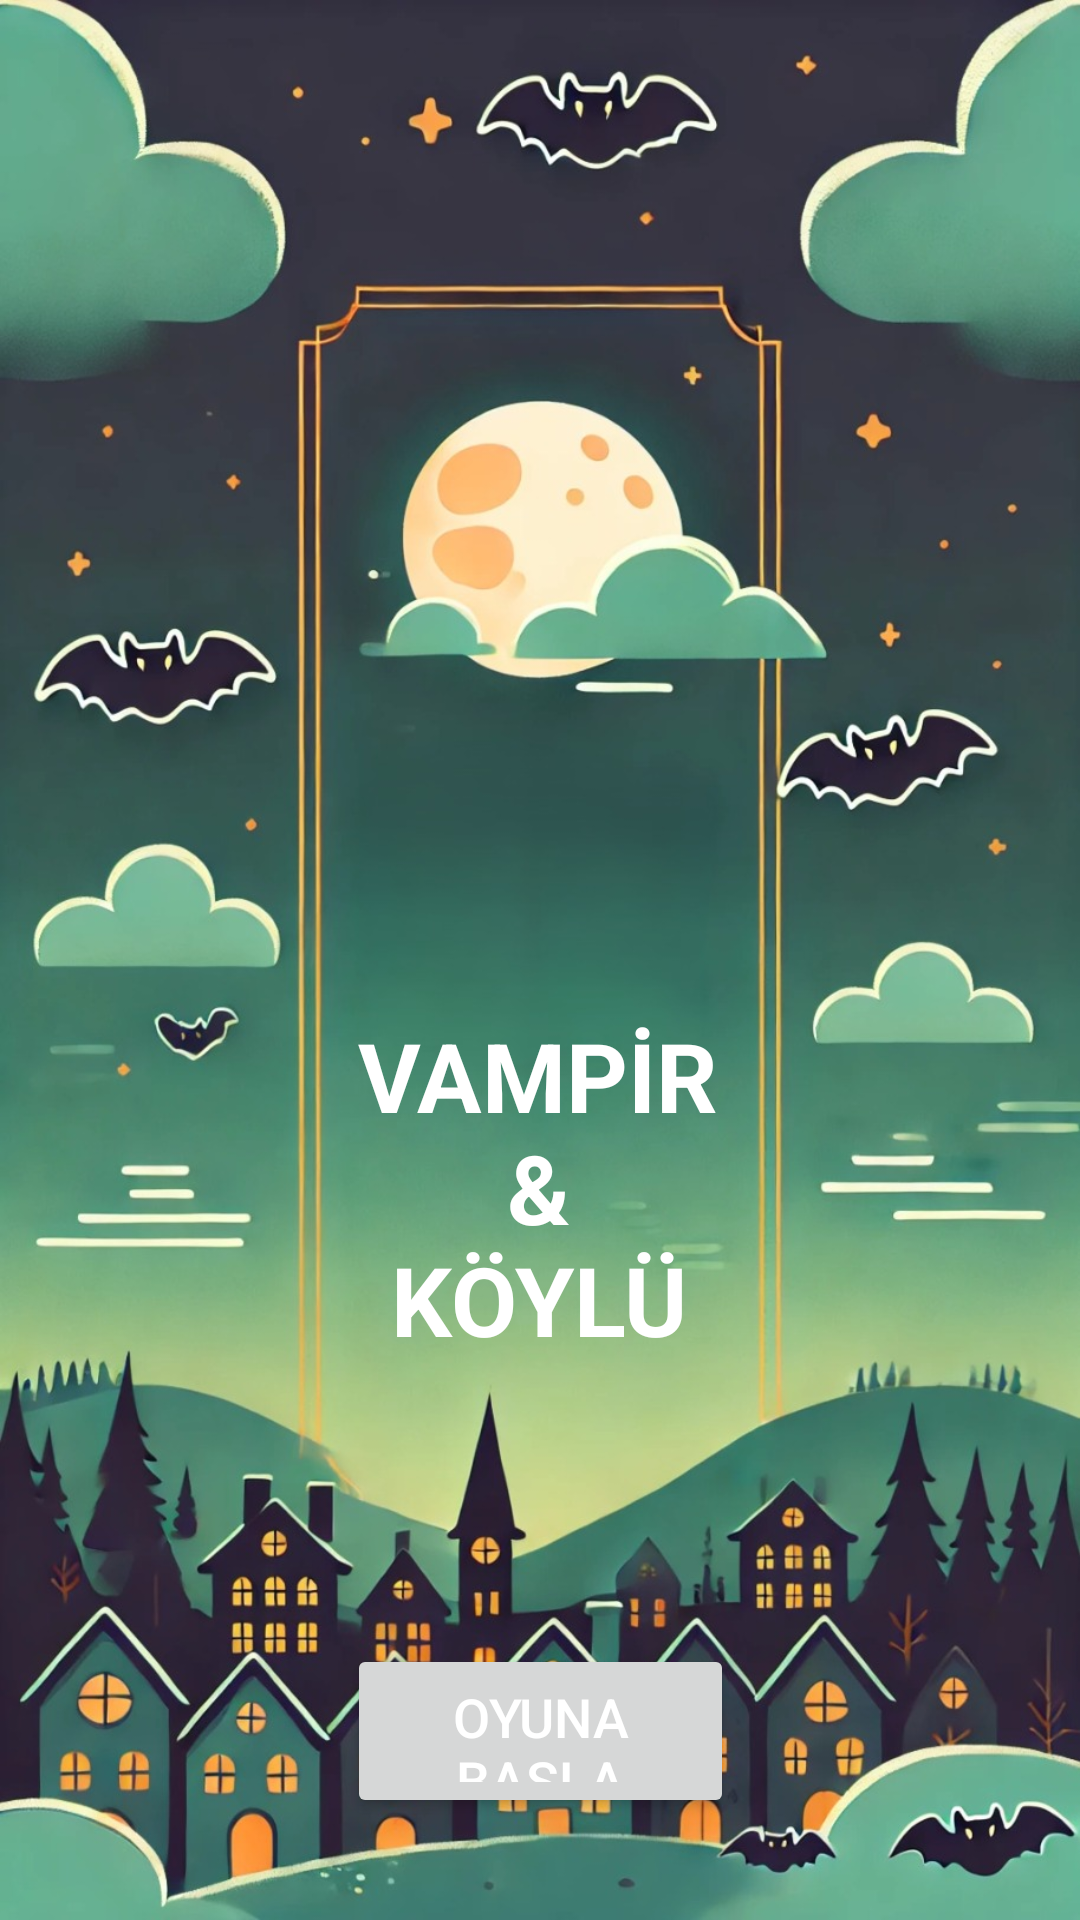

Layout XML and referenced resources for this Android screen:
<!-- AndroidManifest.xml: application theme Theme.VampirKoylu -->
<!-- res/layout/activity_main.xml -->
<?xml version="1.0" encoding="utf-8"?>
<androidx.constraintlayout.widget.ConstraintLayout xmlns:android="http://schemas.android.com/apk/res/android"
    xmlns:app="http://schemas.android.com/apk/res-auto"
    xmlns:tools="http://schemas.android.com/tools"
    android:id="@+id/layoutMain"
    android:layout_width="match_parent"
    android:layout_height="match_parent"
    android:background="@drawable/vk"
    tools:context=".MainActivity">

    

    <Button
        android:id="@+id/btnStartGame"
        android:layout_width="129dp"
        android:layout_height="58dp"
        android:layout_marginTop="548dp"
        android:padding="12dp"
        android:text="Oyuna Başla"
        android:textColor="@android:color/white"
        android:textSize="18sp"
        app:layout_constraintEnd_toEndOf="parent"
        app:layout_constraintStart_toStartOf="parent"
        app:layout_constraintTop_toTopOf="parent" />

    <TextView
        android:id="@+id/tvTitle"
        android:layout_width="166dp"
        android:layout_height="111dp"
        android:layout_marginBottom="100dp"
        android:gravity="center"
        android:text="VAMPİR             &amp;           KÖYLÜ"
        android:textColor="@android:color/white"
        android:textSize="32sp"
        android:textStyle="bold"
        app:layout_constraintBottom_toTopOf="@id/btnStartGame"
        app:layout_constraintEnd_toEndOf="parent"
        app:layout_constraintHorizontal_bias="0.497"
        app:layout_constraintStart_toStartOf="parent"
        app:layout_constraintTop_toTopOf="parent"
        app:layout_constraintVertical_bias="1.0" />

</androidx.constraintlayout.widget.ConstraintLayout>
<!-- resources referenced by this layout -->
<resources>
  <!-- drawable vk: png bitmap (drawable, 208528 bytes) -->
  <style name="Theme.VampirKoylu" parent="Base.Theme.VampirKoylu" />
  <style name="Base.Theme.VampirKoylu" parent="Theme.Material3.DayNight.NoActionBar">
          
          
      </style>
</resources>
